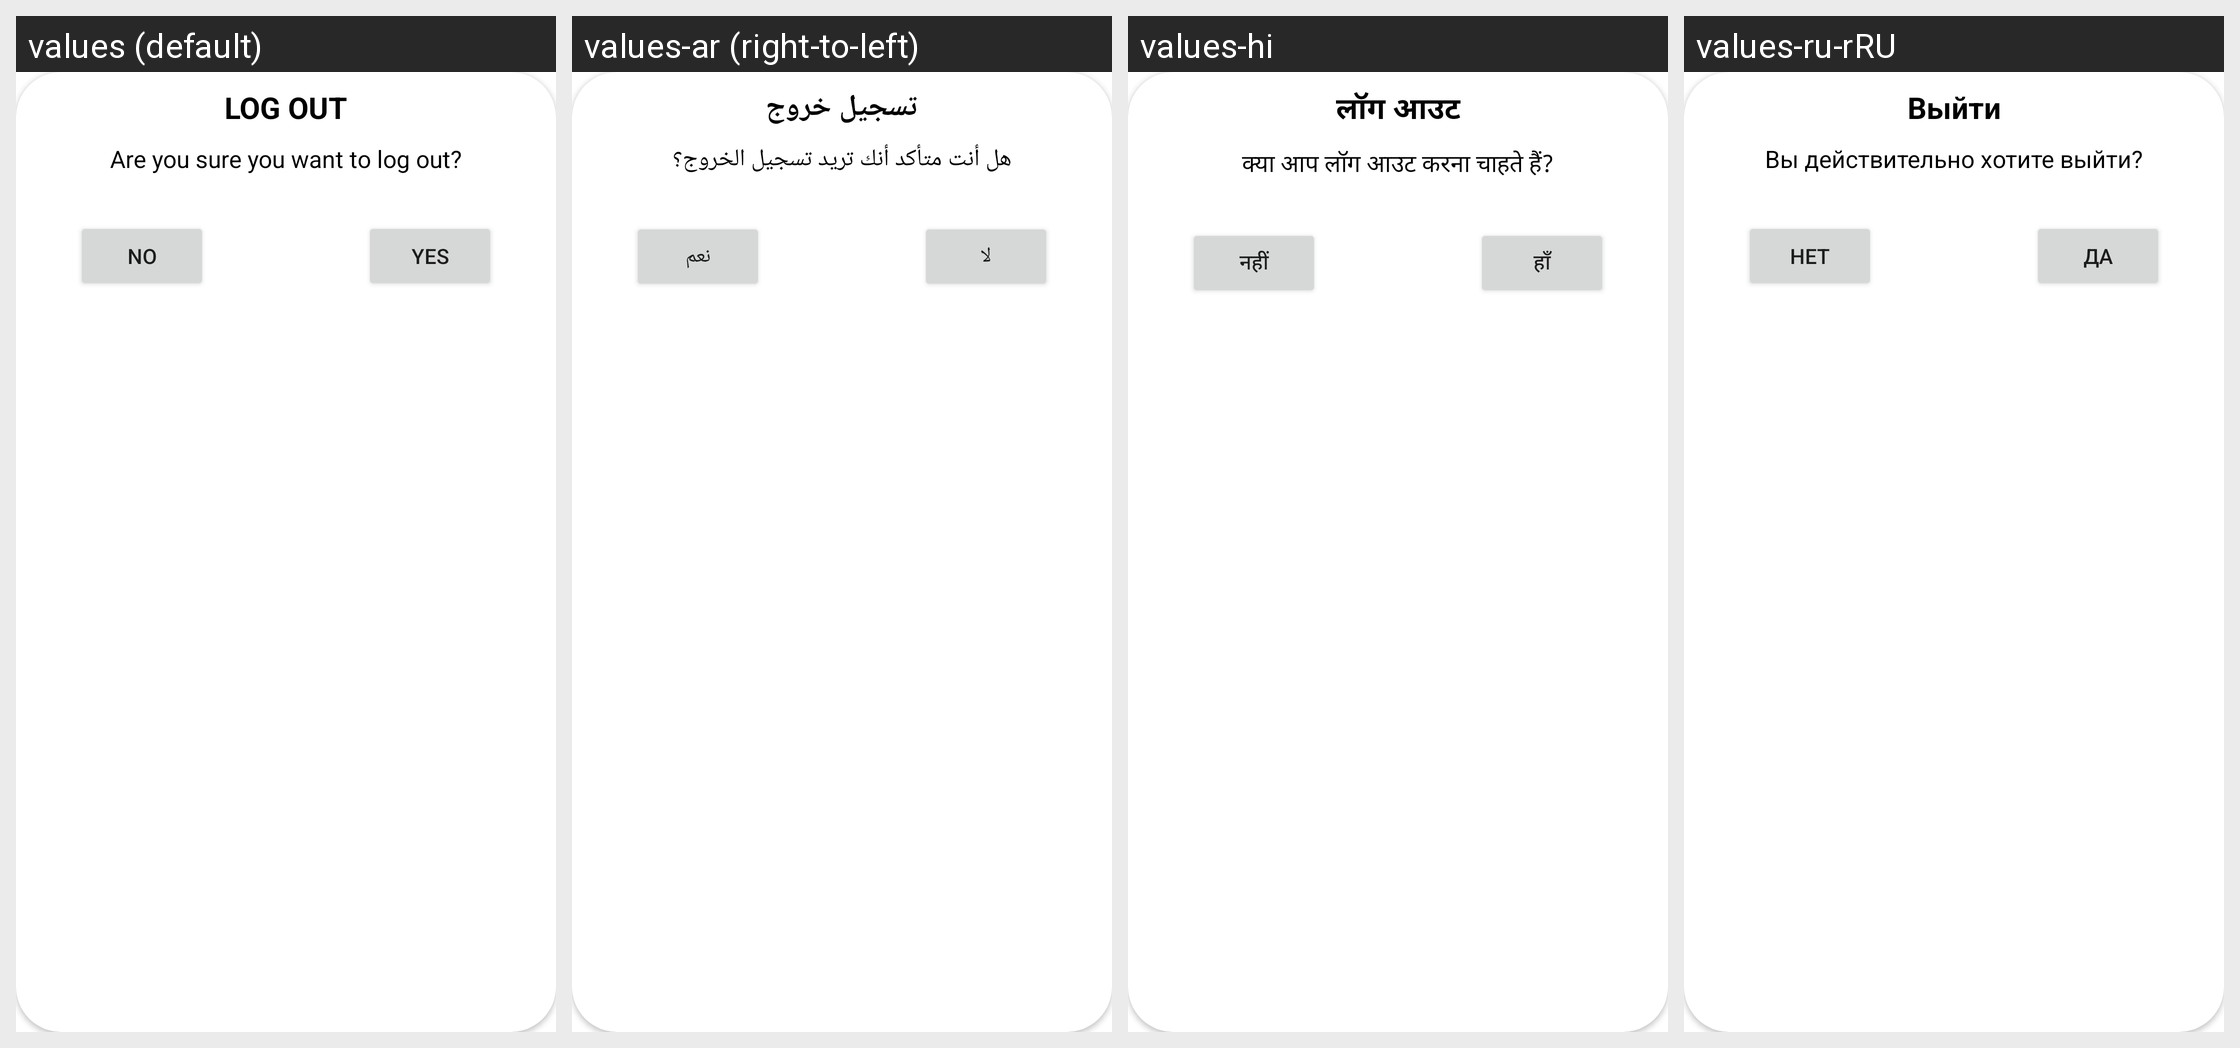

Locale-by-locale string values for the Android screen shown in this grid:
Android screen res/layout/logout_alert_dialog.xml rendered under 4 locales, left to right: values (default), values-ar (right-to-left), values-hi, values-ru-rRU. Device: Nexus 5 (rendered at 1080×1920; each locale shown at half size, 540×960, under a caption strip naming it); theme Theme.Movies.
Other locales in the repository, not shown: values-es, values-fr, values-zh-rCN.
Strings drawn on this screen, with the default value and each locale's value (text and hints the layout hard-codes, and strings that could not be matched under every locale, appear in the picture but are not listed):

text_log_out
  values: LOG OUT
  values-ar: تسجيل خروج
  values-hi: लॉग आउट
  values-ru-rRU: Выйти

text_log_out_question
  values: Are you sure you want to log out?
  values-ar: هل أنت متأكد أنك تريد تسجيل الخروج؟
  values-hi: क्या आप लॉग आउट करना चाहते हैं?
  values-ru-rRU: Вы действительно хотите выйти?

text_button_no
  values: No
  values-ar: لا
  values-hi: नहीं
  values-ru-rRU: Нет

text_button_yes
  values: Yes
  values-ar: نعم
  values-hi: हाँ
  values-ru-rRU: Да
